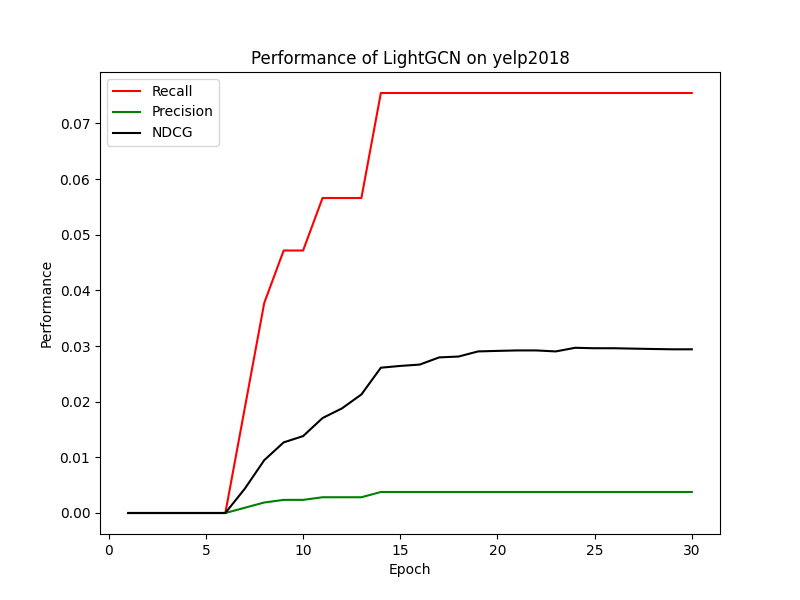

Values plotted in this chart, from the file beside it:
epoch, recall, precision, hit, ndcg, loss
1, 0.0, 0.0, 0.0, 0.0, 4.253
2, 0.0, 0.0, 0.0, 0.0, 4.194
3, 0.0, 0.0, 0.0, 0.0, 4.124
4, 0.0, 0.0, 0.0, 0.0, 4.04
5, 0.0, 0.0, 0.0, 0.0, 3.956
6, 0.0, 0.0, 0.0, 0.0, 3.856
7, 0.01887, 0.0009434, 0.01887, 0.004366, 3.757
8, 0.03774, 0.001887, 0.03774, 0.00949, 3.647
9, 0.04717, 0.002358, 0.04717, 0.01269, 3.525
10, 0.04717, 0.002358, 0.04717, 0.01382, 3.396
11, 0.0566, 0.00283, 0.0566, 0.01706, 3.276
12, 0.0566, 0.00283, 0.0566, 0.0188, 3.142
13, 0.0566, 0.00283, 0.0566, 0.0213, 3.013
14, 0.07547, 0.003774, 0.07547, 0.02611, 2.874
15, 0.07547, 0.003774, 0.07547, 0.02643, 2.741
16, 0.07547, 0.003774, 0.07547, 0.02667, 2.624
17, 0.07547, 0.003774, 0.07547, 0.02796, 2.488
18, 0.07547, 0.003774, 0.07547, 0.02812, 2.367
19, 0.07547, 0.003774, 0.07547, 0.02903, 2.249
20, 0.07547, 0.003774, 0.07547, 0.02913, 2.146
21, 0.07547, 0.003774, 0.07547, 0.02921, 2.042
22, 0.07547, 0.003774, 0.07547, 0.02921, 1.937
23, 0.07547, 0.003774, 0.07547, 0.02903, 1.848
24, 0.07547, 0.003774, 0.07547, 0.02969, 1.757
25, 0.07547, 0.003774, 0.07547, 0.02961, 1.679
26, 0.07547, 0.003774, 0.07547, 0.02961, 1.603
27, 0.07547, 0.003774, 0.07547, 0.02953, 1.515
28, 0.07547, 0.003774, 0.07547, 0.02947, 1.443
29, 0.07547, 0.003774, 0.07547, 0.02942, 1.388
30, 0.07547, 0.003774, 0.07547, 0.02942, 1.313
